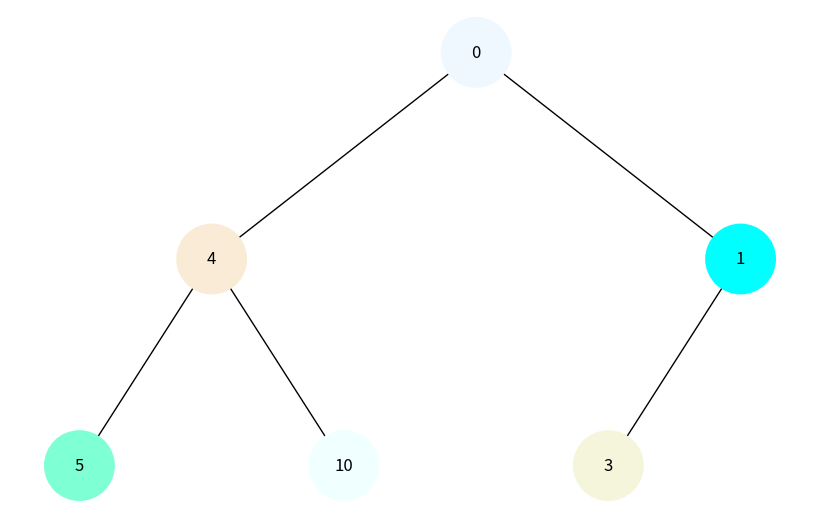
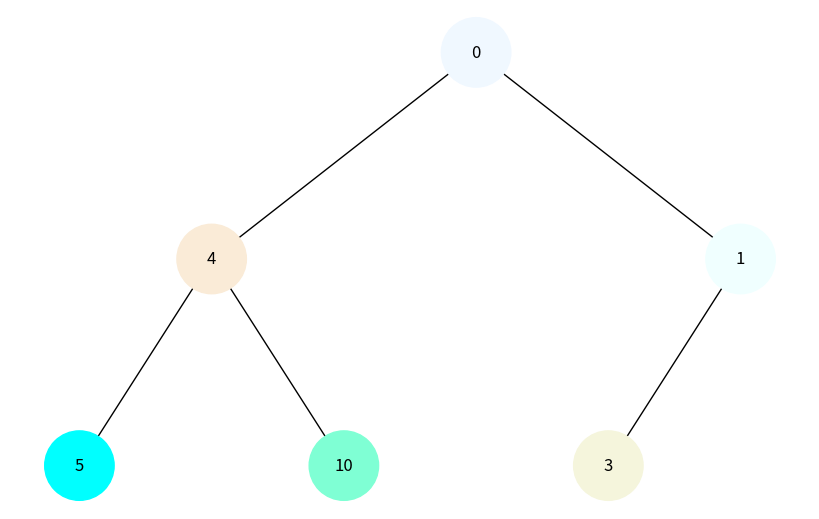

These charts were generated, in order, by the following Python code:
import uuid
import networkx as nx
import matplotlib.pyplot as plt
import matplotlib.colors as mcolors
from collections import deque

class Node:
    def __init__(self, key, color="skyblue"):
        self.left = None
        self.right = None
        self.val = key
        self.color = color
        self.id = str(uuid.uuid4())

def add_edges(graph, node, pos, x=0, y=0, layer=1):
    if node is not None:
        graph.add_node(node.id, color=node.color, label=node.val)
        if node.left:
            graph.add_edge(node.id, node.left.id)
            l = x - 1 / 2 ** layer
            pos[node.left.id] = (l, y - 1)
            l = add_edges(graph, node.left, pos, x=l, y=y - 1, layer=layer + 1)
        if node.right:
            graph.add_edge(node.id, node.right.id)
            r = x + 1 / 2 ** layer
            pos[node.right.id] = (r, y - 1)
            r = add_edges(graph, node.right, pos, x=r, y=y - 1, layer=layer + 1)
    return graph

def draw_tree(tree_root, visited_nodes):
    tree = nx.DiGraph()
    pos = {tree_root.id: (0, 0)}
    tree = add_edges(tree, tree_root, pos)

    colors = [visited_nodes.get(node[0], node[1]['color']) for node in tree.nodes(data=True)]
    labels = {node[0]: node[1]['label'] for node in tree.nodes(data=True)}

    plt.figure(figsize=(8, 5))
    nx.draw(tree, pos=pos, labels=labels, arrows=False, node_size=2500, node_color=colors)
    plt.show()

def bfs(root):
    queue = deque([root])
    visited = {}
    color_map = list(mcolors.CSS4_COLORS.keys())

    i = 0
    while queue:
        node = queue.popleft()
        node.color = mcolors.CSS4_COLORS[color_map[i]]
        visited[node.id] = node.color
        i += 1

        if node.left:
            queue.append(node.left)
        if node.right:
            queue.append(node.right)

    draw_tree(root, visited)

def dfs(root):
    stack = [root]
    visited = {}
    color_map = list(mcolors.CSS4_COLORS.keys())

    i = 0
    while stack:
        node = stack.pop()
        node.color = mcolors.CSS4_COLORS[color_map[i]]
        visited[node.id] = node.color
        i += 1

        if node.right:
            stack.append(node.right)
        if node.left:
            stack.append(node.left)

    draw_tree(root, visited)

# Створення дерева
root = Node(0)
root.left = Node(4)
root.left.left = Node(5)
root.left.right = Node(10)
root.right = Node(1)
root.right.left = Node(3)

# Візуалізація обходів
print("Обхід в ширину (BFS):")
bfs(root)

print("Обхід в глибину (DFS):")
dfs(root)
